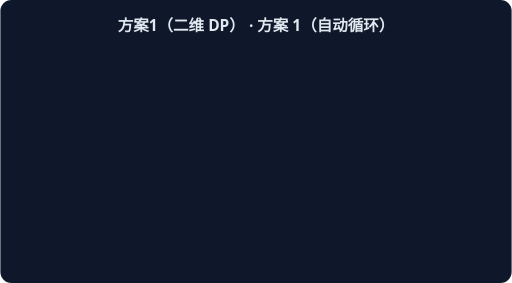
t = 0.00 s
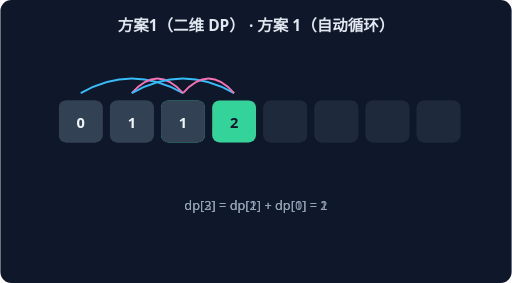
t = 1.15 s
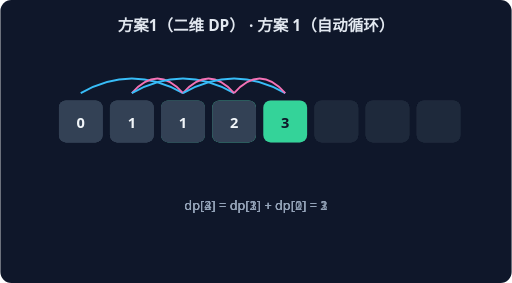
t = 2.30 s
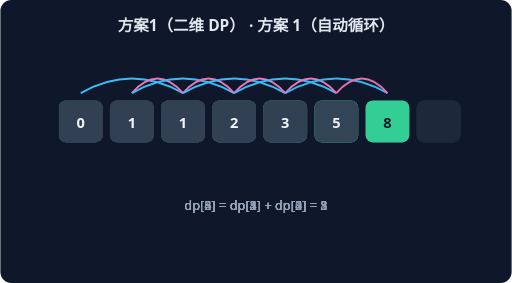
t = 3.46 s
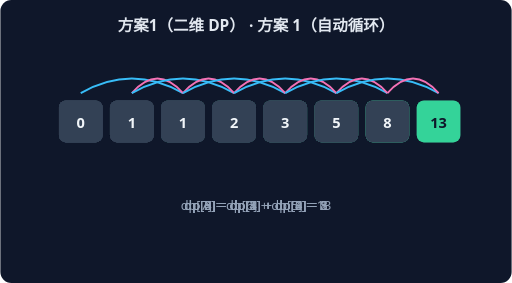
t = 4.61 s
t = 5.76 s: frame unchanged from t = 4.61 s, image omitted

The animated SVG that drew these frames (rendered in a browser with its animation timeline set to each time). Animation: 6 CSS @keyframes rules; one cycle of 5.76 s.

<svg xmlns="http://www.w3.org/2000/svg" width="560" height="310" viewBox="0 0 560 310" font-family="system-ui,sans-serif">
<rect width="560" height="310" rx="12" fill="#0F172A"/>
<text x="280" y="34" text-anchor="middle" fill="#E2E8F0" font-size="17" font-weight="600">方案1（二维 DP） · 方案 1（自动循环）</text>
<g style="animation:dp2 1.7600000000000002s linear 0.0s 1 both">
<rect x="64" y="110" width="48" height="46" rx="8" fill="#334155"/>
<text x="88" y="140" text-anchor="middle" fill="#F1F5F9" font-size="16" font-weight="700">0</text>
<rect x="120" y="110" width="48" height="46" rx="8" fill="#334155"/>
<text x="144" y="140" text-anchor="middle" fill="#F1F5F9" font-size="16" font-weight="700">1</text>
<rect x="176" y="110" width="48" height="46" rx="8" fill="#34D399"/>
<text x="200" y="140" text-anchor="middle" fill="#0F172A" font-size="16" font-weight="700">1</text>
<rect x="232" y="110" width="48" height="46" rx="8" fill="#1E293B"/>
<rect x="288" y="110" width="48" height="46" rx="8" fill="#1E293B"/>
<rect x="344" y="110" width="48" height="46" rx="8" fill="#1E293B"/>
<rect x="400" y="110" width="48" height="46" rx="8" fill="#1E293B"/>
<rect x="456" y="110" width="48" height="46" rx="8" fill="#1E293B"/>
<path d="M 88 102 Q 144 70 200 102" stroke="#38BDF8" fill="none" stroke-width="2"/>
<path d="M 144 102 Q 172 70 200 102" stroke="#F472B6" fill="none" stroke-width="2"/>
<text x="280" y="230" text-anchor="middle" fill="#94A3B8" font-size="14">dp[2] = dp[1] + dp[0] = 1</text>
</g>
<g style="animation:dp3 1.7600000000000002s linear 0.8s 1 both">
<rect x="64" y="110" width="48" height="46" rx="8" fill="#334155"/>
<text x="88" y="140" text-anchor="middle" fill="#F1F5F9" font-size="16" font-weight="700">0</text>
<rect x="120" y="110" width="48" height="46" rx="8" fill="#334155"/>
<text x="144" y="140" text-anchor="middle" fill="#F1F5F9" font-size="16" font-weight="700">1</text>
<rect x="176" y="110" width="48" height="46" rx="8" fill="#334155"/>
<text x="200" y="140" text-anchor="middle" fill="#F1F5F9" font-size="16" font-weight="700">1</text>
<rect x="232" y="110" width="48" height="46" rx="8" fill="#34D399"/>
<text x="256" y="140" text-anchor="middle" fill="#0F172A" font-size="16" font-weight="700">2</text>
<rect x="288" y="110" width="48" height="46" rx="8" fill="#1E293B"/>
<rect x="344" y="110" width="48" height="46" rx="8" fill="#1E293B"/>
<rect x="400" y="110" width="48" height="46" rx="8" fill="#1E293B"/>
<rect x="456" y="110" width="48" height="46" rx="8" fill="#1E293B"/>
<path d="M 144 102 Q 200 70 256 102" stroke="#38BDF8" fill="none" stroke-width="2"/>
<path d="M 200 102 Q 228 70 256 102" stroke="#F472B6" fill="none" stroke-width="2"/>
<text x="280" y="230" text-anchor="middle" fill="#94A3B8" font-size="14">dp[3] = dp[2] + dp[1] = 2</text>
</g>
<g style="animation:dp4 1.7600000000000002s linear 1.6s 1 both">
<rect x="64" y="110" width="48" height="46" rx="8" fill="#334155"/>
<text x="88" y="140" text-anchor="middle" fill="#F1F5F9" font-size="16" font-weight="700">0</text>
<rect x="120" y="110" width="48" height="46" rx="8" fill="#334155"/>
<text x="144" y="140" text-anchor="middle" fill="#F1F5F9" font-size="16" font-weight="700">1</text>
<rect x="176" y="110" width="48" height="46" rx="8" fill="#334155"/>
<text x="200" y="140" text-anchor="middle" fill="#F1F5F9" font-size="16" font-weight="700">1</text>
<rect x="232" y="110" width="48" height="46" rx="8" fill="#334155"/>
<text x="256" y="140" text-anchor="middle" fill="#F1F5F9" font-size="16" font-weight="700">2</text>
<rect x="288" y="110" width="48" height="46" rx="8" fill="#34D399"/>
<text x="312" y="140" text-anchor="middle" fill="#0F172A" font-size="16" font-weight="700">3</text>
<rect x="344" y="110" width="48" height="46" rx="8" fill="#1E293B"/>
<rect x="400" y="110" width="48" height="46" rx="8" fill="#1E293B"/>
<rect x="456" y="110" width="48" height="46" rx="8" fill="#1E293B"/>
<path d="M 200 102 Q 256 70 312 102" stroke="#38BDF8" fill="none" stroke-width="2"/>
<path d="M 256 102 Q 284 70 312 102" stroke="#F472B6" fill="none" stroke-width="2"/>
<text x="280" y="230" text-anchor="middle" fill="#94A3B8" font-size="14">dp[4] = dp[3] + dp[2] = 3</text>
</g>
<g style="animation:dp5 1.7600000000000002s linear 2.4000000000000004s 1 both">
<rect x="64" y="110" width="48" height="46" rx="8" fill="#334155"/>
<text x="88" y="140" text-anchor="middle" fill="#F1F5F9" font-size="16" font-weight="700">0</text>
<rect x="120" y="110" width="48" height="46" rx="8" fill="#334155"/>
<text x="144" y="140" text-anchor="middle" fill="#F1F5F9" font-size="16" font-weight="700">1</text>
<rect x="176" y="110" width="48" height="46" rx="8" fill="#334155"/>
<text x="200" y="140" text-anchor="middle" fill="#F1F5F9" font-size="16" font-weight="700">1</text>
<rect x="232" y="110" width="48" height="46" rx="8" fill="#334155"/>
<text x="256" y="140" text-anchor="middle" fill="#F1F5F9" font-size="16" font-weight="700">2</text>
<rect x="288" y="110" width="48" height="46" rx="8" fill="#334155"/>
<text x="312" y="140" text-anchor="middle" fill="#F1F5F9" font-size="16" font-weight="700">3</text>
<rect x="344" y="110" width="48" height="46" rx="8" fill="#34D399"/>
<text x="368" y="140" text-anchor="middle" fill="#0F172A" font-size="16" font-weight="700">5</text>
<rect x="400" y="110" width="48" height="46" rx="8" fill="#1E293B"/>
<rect x="456" y="110" width="48" height="46" rx="8" fill="#1E293B"/>
<path d="M 256 102 Q 312 70 368 102" stroke="#38BDF8" fill="none" stroke-width="2"/>
<path d="M 312 102 Q 340 70 368 102" stroke="#F472B6" fill="none" stroke-width="2"/>
<text x="280" y="230" text-anchor="middle" fill="#94A3B8" font-size="14">dp[5] = dp[4] + dp[3] = 5</text>
</g>
<g style="animation:dp6 1.7600000000000002s linear 3.2s 1 both">
<rect x="64" y="110" width="48" height="46" rx="8" fill="#334155"/>
<text x="88" y="140" text-anchor="middle" fill="#F1F5F9" font-size="16" font-weight="700">0</text>
<rect x="120" y="110" width="48" height="46" rx="8" fill="#334155"/>
<text x="144" y="140" text-anchor="middle" fill="#F1F5F9" font-size="16" font-weight="700">1</text>
<rect x="176" y="110" width="48" height="46" rx="8" fill="#334155"/>
<text x="200" y="140" text-anchor="middle" fill="#F1F5F9" font-size="16" font-weight="700">1</text>
<rect x="232" y="110" width="48" height="46" rx="8" fill="#334155"/>
<text x="256" y="140" text-anchor="middle" fill="#F1F5F9" font-size="16" font-weight="700">2</text>
<rect x="288" y="110" width="48" height="46" rx="8" fill="#334155"/>
<text x="312" y="140" text-anchor="middle" fill="#F1F5F9" font-size="16" font-weight="700">3</text>
<rect x="344" y="110" width="48" height="46" rx="8" fill="#334155"/>
<text x="368" y="140" text-anchor="middle" fill="#F1F5F9" font-size="16" font-weight="700">5</text>
<rect x="400" y="110" width="48" height="46" rx="8" fill="#34D399"/>
<text x="424" y="140" text-anchor="middle" fill="#0F172A" font-size="16" font-weight="700">8</text>
<rect x="456" y="110" width="48" height="46" rx="8" fill="#1E293B"/>
<path d="M 312 102 Q 368 70 424 102" stroke="#38BDF8" fill="none" stroke-width="2"/>
<path d="M 368 102 Q 396 70 424 102" stroke="#F472B6" fill="none" stroke-width="2"/>
<text x="280" y="230" text-anchor="middle" fill="#94A3B8" font-size="14">dp[6] = dp[5] + dp[4] = 8</text>
</g>
<g style="animation:dp7 1.7600000000000002s linear 4.0s 1 both">
<rect x="64" y="110" width="48" height="46" rx="8" fill="#334155"/>
<text x="88" y="140" text-anchor="middle" fill="#F1F5F9" font-size="16" font-weight="700">0</text>
<rect x="120" y="110" width="48" height="46" rx="8" fill="#334155"/>
<text x="144" y="140" text-anchor="middle" fill="#F1F5F9" font-size="16" font-weight="700">1</text>
<rect x="176" y="110" width="48" height="46" rx="8" fill="#334155"/>
<text x="200" y="140" text-anchor="middle" fill="#F1F5F9" font-size="16" font-weight="700">1</text>
<rect x="232" y="110" width="48" height="46" rx="8" fill="#334155"/>
<text x="256" y="140" text-anchor="middle" fill="#F1F5F9" font-size="16" font-weight="700">2</text>
<rect x="288" y="110" width="48" height="46" rx="8" fill="#334155"/>
<text x="312" y="140" text-anchor="middle" fill="#F1F5F9" font-size="16" font-weight="700">3</text>
<rect x="344" y="110" width="48" height="46" rx="8" fill="#334155"/>
<text x="368" y="140" text-anchor="middle" fill="#F1F5F9" font-size="16" font-weight="700">5</text>
<rect x="400" y="110" width="48" height="46" rx="8" fill="#334155"/>
<text x="424" y="140" text-anchor="middle" fill="#F1F5F9" font-size="16" font-weight="700">8</text>
<rect x="456" y="110" width="48" height="46" rx="8" fill="#34D399"/>
<text x="480" y="140" text-anchor="middle" fill="#0F172A" font-size="16" font-weight="700">13</text>
<path d="M 368 102 Q 424 70 480 102" stroke="#38BDF8" fill="none" stroke-width="2"/>
<path d="M 424 102 Q 452 70 480 102" stroke="#F472B6" fill="none" stroke-width="2"/>
<text x="280" y="230" text-anchor="middle" fill="#94A3B8" font-size="14">dp[7] = dp[6] + dp[5] = 13</text>
</g>
<style>
.dp2{opacity:0} @keyframes dp2{0%{opacity:0}15%{opacity:1}80%{opacity:1}100%{opacity:1}}
.dp3{opacity:0} @keyframes dp3{0%{opacity:0}15%{opacity:1}80%{opacity:1}100%{opacity:1}}
.dp4{opacity:0} @keyframes dp4{0%{opacity:0}15%{opacity:1}80%{opacity:1}100%{opacity:1}}
.dp5{opacity:0} @keyframes dp5{0%{opacity:0}15%{opacity:1}80%{opacity:1}100%{opacity:1}}
.dp6{opacity:0} @keyframes dp6{0%{opacity:0}15%{opacity:1}80%{opacity:1}100%{opacity:1}}
.dp7{opacity:0} @keyframes dp7{0%{opacity:0}15%{opacity:1}80%{opacity:1}100%{opacity:1}}
</style></svg>
